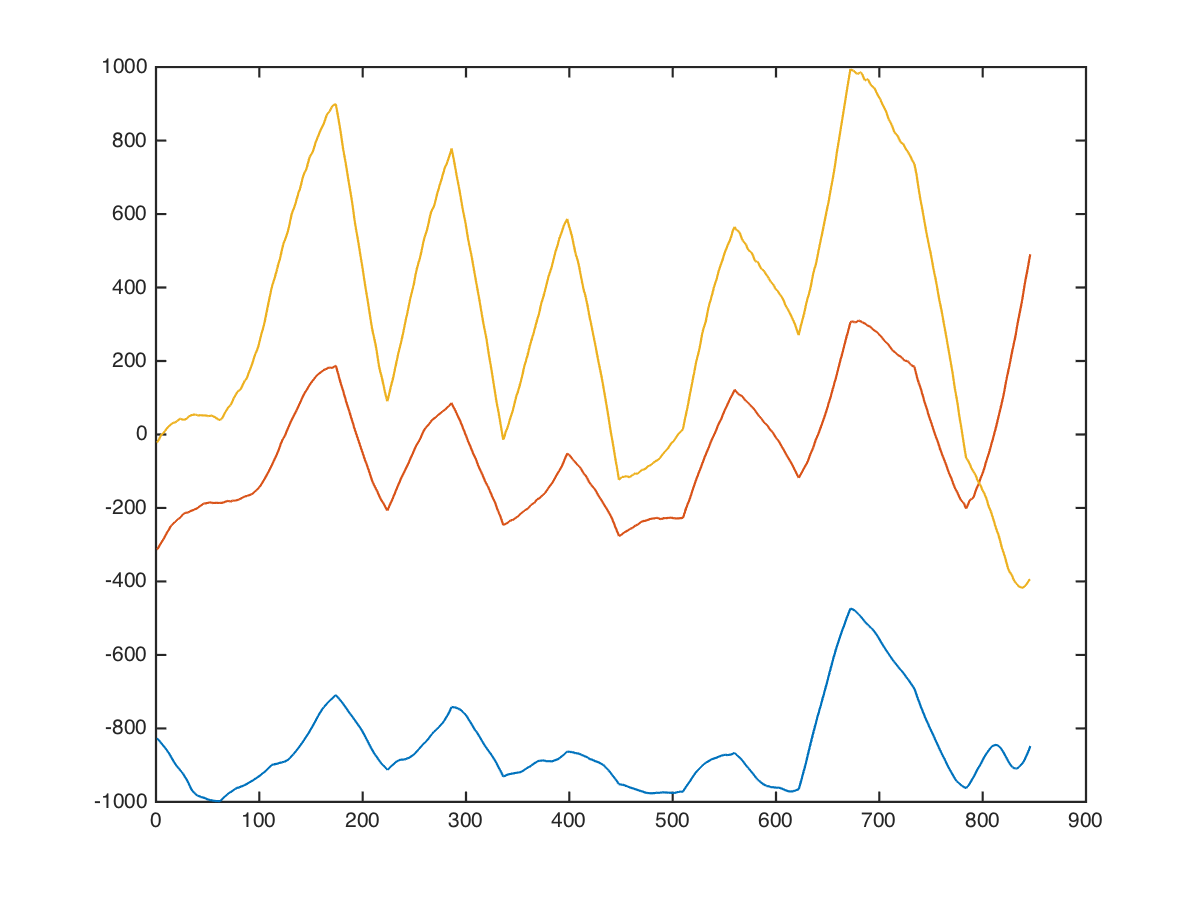

Data behind this chart, as committed beside it:
x, x, , 0, 0, -832, -384, -160
x, x, , 0, 0, -825, -405, -178
x, x, , 0, 0, -814, -431, -204
x, x, , 0, 0, -800, -421, -238
x, x, , 0, 0, -800, -411, -198
x, x, , 0, 0, -814, -401, -84
x, x, , 0, 0, -820, -404, -94
x, x, , 0, 0, -828, -422, -120
x, x, , 0, 0, -844, -466, -144
x, x, , 0, 0, -827, -456, -128
x, x, , 0, 0, -802, -420, -92
x, x, , 0, 0, -816, -386, -52
x, x, , 0, 0, -819, -383, -44
x, x, , 0, 0, -809, -413, -70
x, x, , 0, 0, -804, -380, -86
x, x, , 0, 0, -800, -350, -81
x, x, , 0, 0, -800, -346, -31
x, x, , 0, 0, -793, -330, -2
x, x, , 0, 0, -787, -312, 12
x, x, , 0, 0, -817, -318, -28
x, x, , 0, 0, -822, -310, -43
x, x, , 0, 0, -802, -290, -33
x, x, , 0, 0, -782, -279, -23
x, x, , 0, 0, -778, -284, 8
x, x, , 0, 0, -814, -324, 88
x, x, , 0, 0, -782, -301, 66
x, x, , 0, 0, -729, -259, 7
x, x, , 0, 0, -739, -289, -3
x, x, , 0, 0, -739, -272, -8
x, x, , 0, 0, -729, -206, -8
x, x, , 0, 0, -710, -250, -30
x, x, , 0, 0, -681, -288, -50
x, x, , 0, 0, -631, -288, -54
x, x, , 0, 0, -686, -270, -24
x, x, , 0, 0, -780, -248, 18
x, x, , 0, 0, -820, -254, 38
x, x, , 0, 0, -848, -254, 46
x, x, , 0, 0, -862, -248, 40
x, x, , 0, 0, -878, -248, 80
x, x, , 0, 0, -906, -258, 86
x, x, , 0, 0, -966, -294, 2
x, x, , 0, 0, -960, -283, -6
x, x, , 0, 0, -932, -258, 18
x, x, , 0, 0, -966, -284, 32
x, x, , 0, 0, -969, -294, 45
x, x, , 0, 0, -939, -288, 55
x, x, , 0, 0, -954, -230, 52
x, x, , 0, 0, -956, -188, 58
x, x, , 0, 0, -916, -204, 94
x, x, , 0, 0, -918, -226, 104
x, x, , 0, 0, -938, -244, 98
x, x, , 0, 0, -964, -210, 44
x, x, , 0, 0, -974, -184, 36
x, x, , 0, 0, -968, -170, 76
x, x, , 0, 0, -972, -172, 53
x, x, , 0, 0, -980, -179, 34
x, x, , 0, 0, -996, -189, 38
x, x, , 0, 0, -1004, -188, 44
x, x, , 0, 0, -1008, -184, 50
x, x, , 0, 0, -1014, -184, 76
x, x, , 0, 0, -1014, -179, 90
... 835 more rows
